Dataset: data (GitHub, uwenayoallain/alu-mlp-summative). Classes: cercospora leaf spot, healthy, leaf miner, phoma leaf disease, coffee leaf rust.

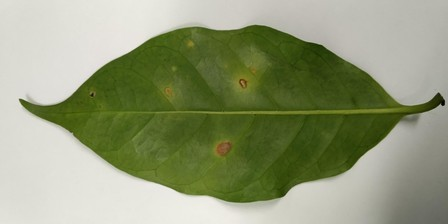
Label: cercospora leaf spot

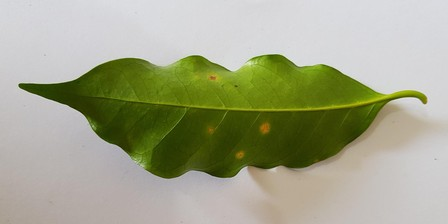
Label: coffee leaf rust

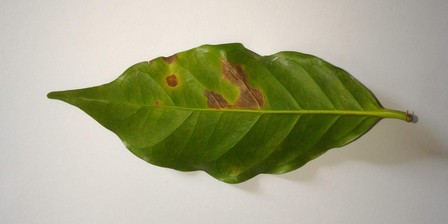
Label: leaf miner

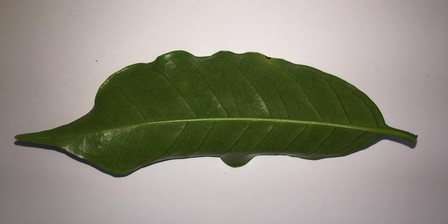
Label: healthy

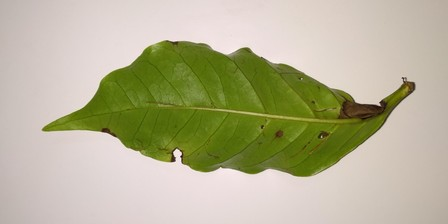
Label: phoma leaf disease

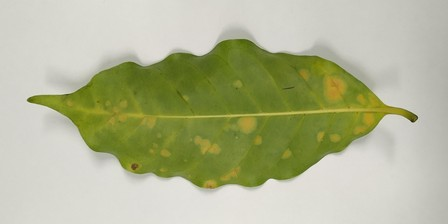
Label: coffee leaf rust
